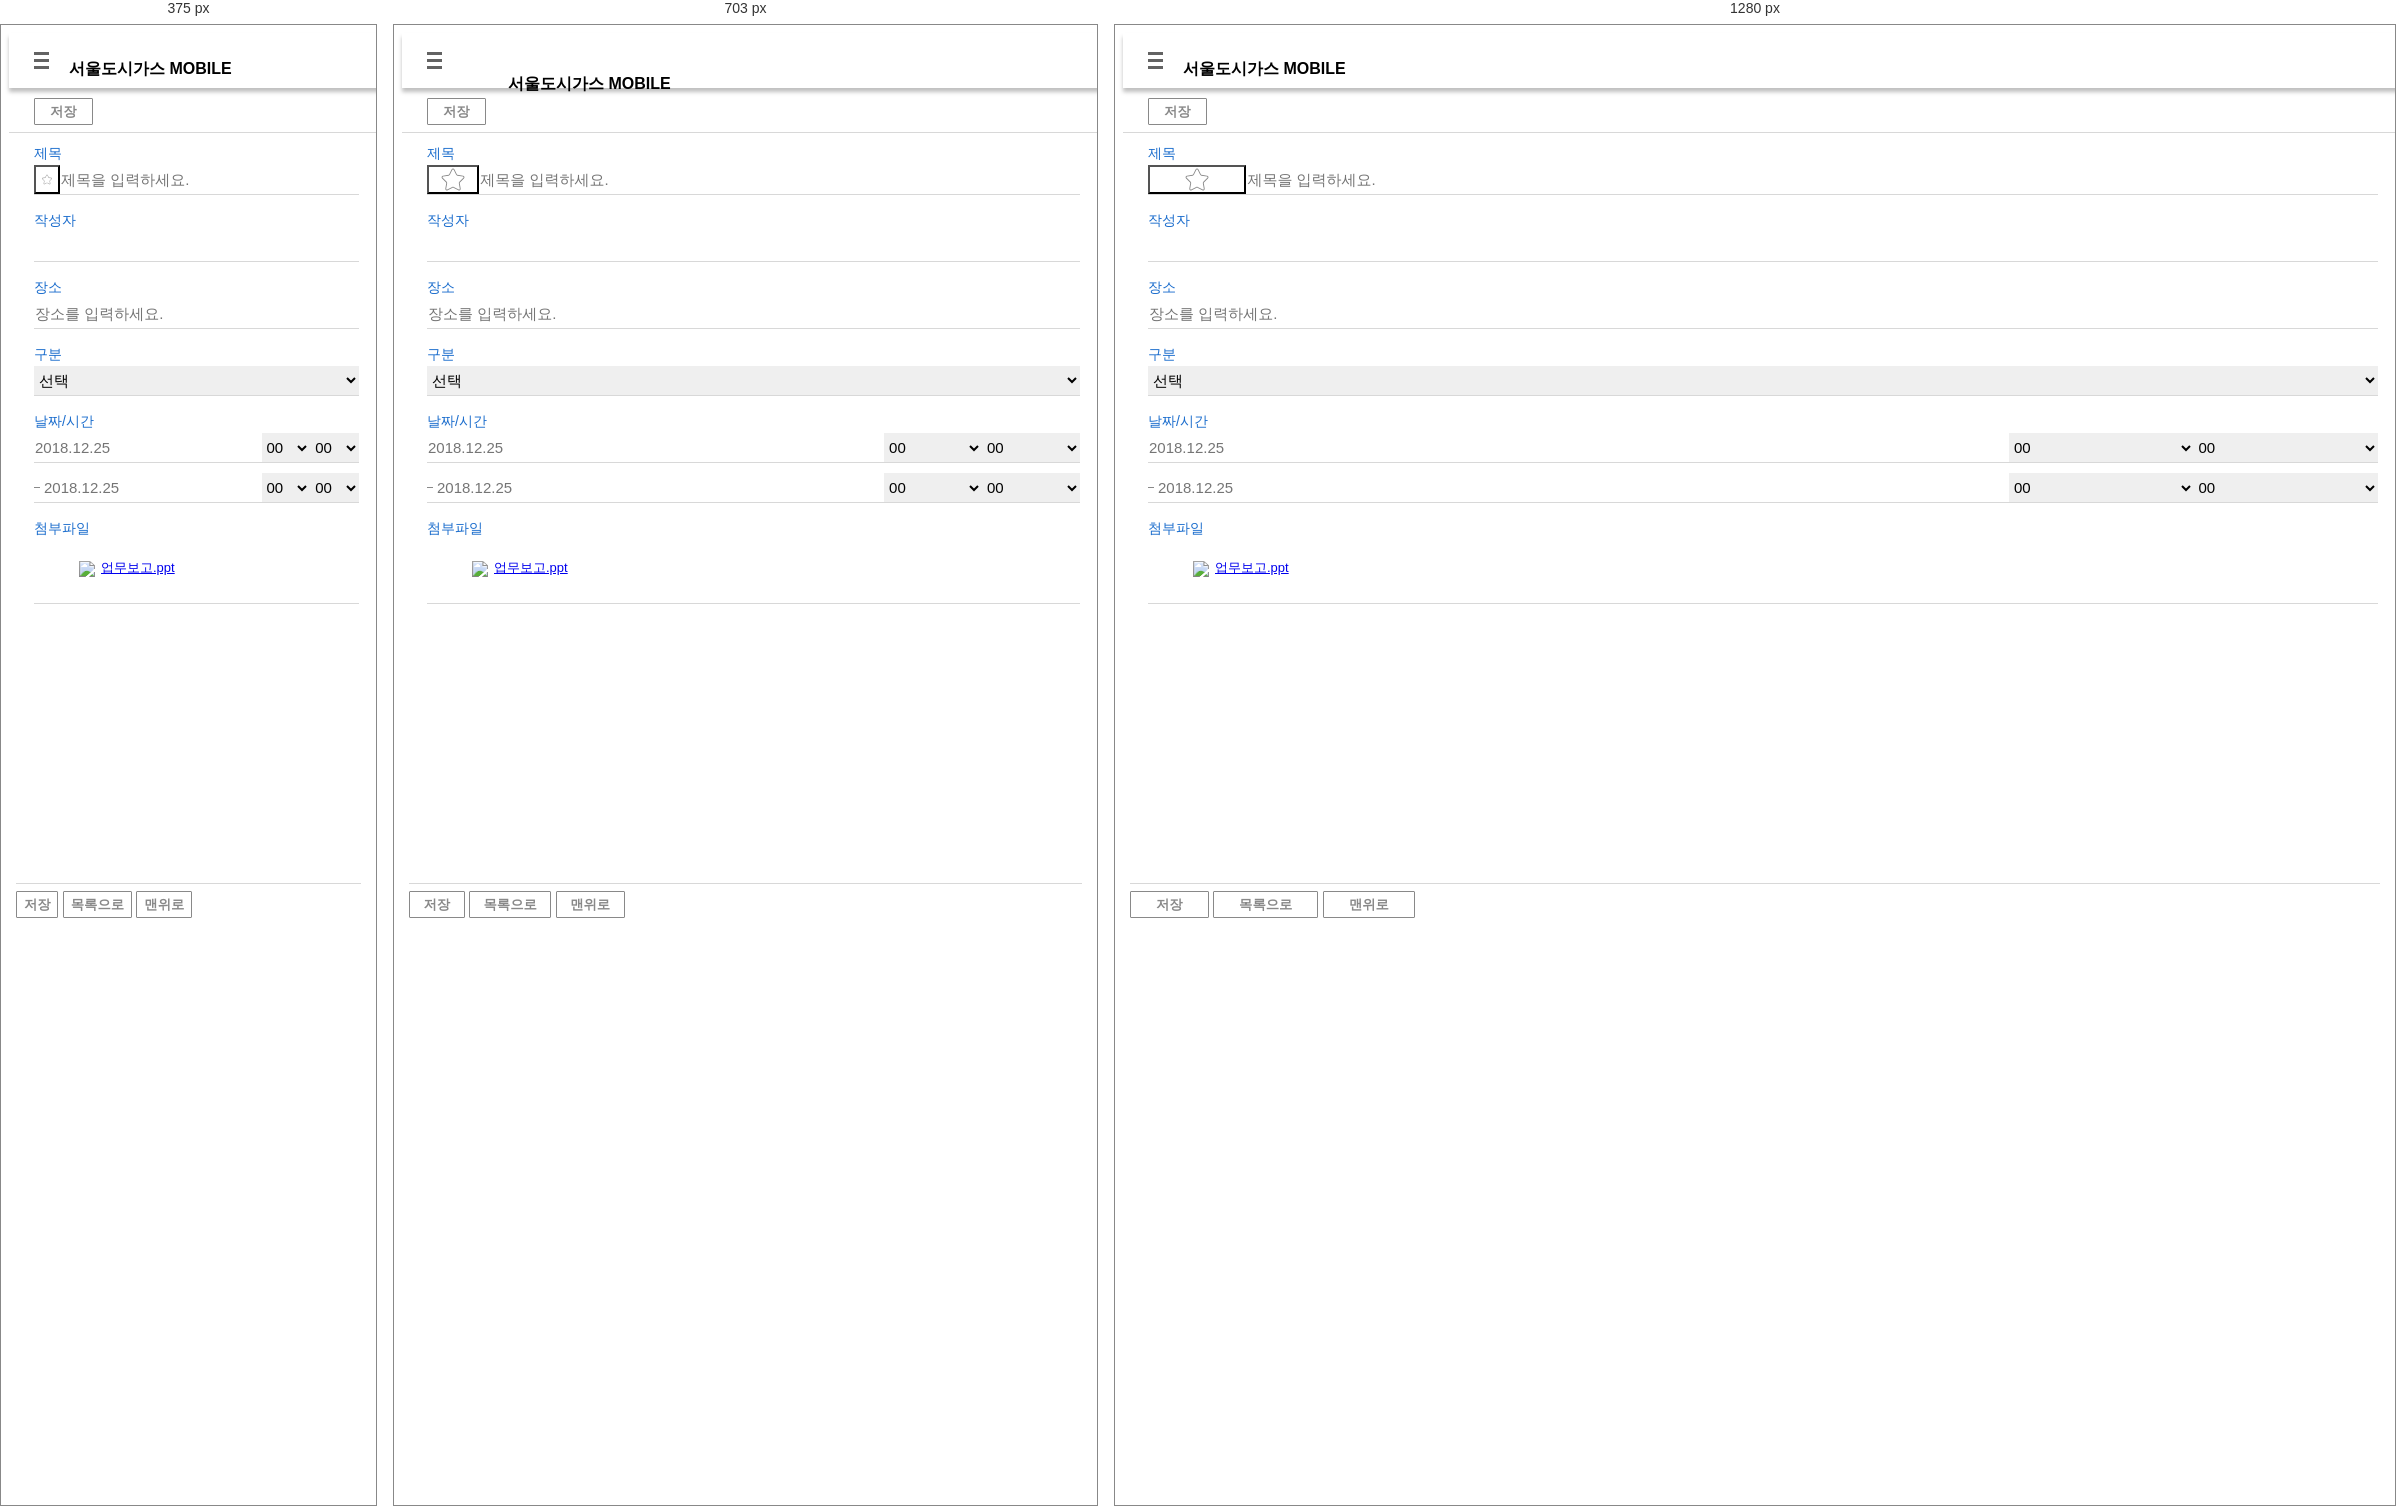
Rendered at 375 px, 703 px and 1280 px, left to right.

<!-- file: index.html -->
<!DOCTYPE html>
<html lang="ko">
<head>
	<meta charset="UTF-8">
	<title>서울도시가스 Mobile</title>
	<link rel="stylesheet" type="text/css" href="CSS/reset.css">
	<link rel="stylesheet" type="text/css" href="CSS/style.css">
	<link rel="stylesheet" type="text/css" href="CSS/lnb.css">
    
	<script src="https://ajax.googleapis.com/ajax/libs/jquery/3.1.1/jquery.min.js"></script>
</head>    

<body style="background-color: #fff">
    <div class="wrap">
		<!--Header 영역 시작-->
		<header>
			<div class="wrap-menu">
				<div class="btn_left" onclick="$('.lnb_menu').show();$('.lnb_bg').show();">
					<div class="bar1"></div>
					<div class="bar2"></div>
					<div class="bar3"></div>
				</div><!--// btn_left -->
				<div class="title">
					<h1 class="Logo">서울도시가스 MOBILE</h1>
				</div><!--// title -->
			</div>
		</header>
		<!--Header 영역 종료-->
        <ul class="lnb_menu" style="display:none;">
                   <div class="box">
                   <div class="lnb_title">
                       <p>HOME</p>
                       <a class="btn_close"  onclick="$('.lnb_menu').hide();$('.lnb_bg').hide();"><img alt="닫기" src="IMG/btn_close.png"></a>
                   </div>
					<ul class="menu">
						<li class="menu_li">
							<a href="#">
							    <span class="mail">메일</span>
							    <img class="next" src="IMG/next.png">
							</a>
                            <ul class="submenu">
                                <li class="submenu_li">
							        <a href="#">미확인 메일</a>
							    </li>
							    <li class="submenu_li">
							        <a href="#">받은 편지함</a>
							    </li>
							    <li class="submenu_li">
							        <a href="#">내부 편지함</a>
							    </li>
							    <li class="submenu_li">
							        <a href="#">외부 편지함</a>
							    </li>
							    <li class="submenu_li">
							        <a href="#">알림 편지함</a>
							    </li>
							    <li class="submenu_li">
							        <a href="#">보낸 편지함</a>
							    </li>
							    <li class="submenu_li">
							        <a href="#">확인할 메일</a>
							    </li>
							    <li class="submenu_li">
							        <a href="#">휴지통</a>
							    </li>
							    <li class="submenu_li">
							        <a href="#">폴더</a>
							    </li>
							    <li class="submenu_li">
							        <a href="#">메일작성</a>
							    </li>
							</ul>
						</li>
						<li class="menu_li">
							<a href="#">
							    <span class="payment">전자결제</span>
							    <img class="next" src="IMG/next.png">
							</a>
                            <ul class="submenu">
                                <li class="submenu_li">
							        <a href="#">결제할 문서</a>
							    </li>
							    <li class="submenu_li">
							        <a href="#">결제보류 문서</a>
							    </li>
							    <li class="submenu_li">
							        <a href="#">결제진행 문서</a>
							    </li>
							    <li class="submenu_li">
							        <a href="#">결제완료 문서</a>
							    </li>
							    <li class="submenu_li">
							        <a href="#">개인완료함</a>
							    </li>
							    <li class="submenu_li">
							        <a href="#">휴가원 작성</a>
							    </li>
							</ul>
						</li>
						<li class="menu_li">
							<a href="#">
							    <span class="calendar">일정관리</span>
							    <img class="next" src="IMG/next.png">
							</a>
						</li>
						<li class="menu_li">
							<a href="#">
							    <span class="address">연락처</span>
							    <img class="next" src="IMG/next.png">
							</a>
						</li>
						<li class="menu_li">
							<a href="#">
							    <span class="Bulletin-Board">게시판</span>
							    <img class="next" src="IMG/next.png">
							</a>
							<ul class="submenu">
                                <li class="submenu_li">
							        <a href="#">최신게시</a>
							    </li>
							    <li class="submenu_li">
							        <a></a>
							    </li>
							    <li class="submenu_li">
							        <a href="#">경조사</a>
							    </li>
							    <li class="submenu_li">
							        <a href="#">경조사&#40;과거&#41;</a>
							    </li>
							    <li class="submenu_li">
							        <a href="#">업무게시</a>
							    </li>
							    <li class="submenu_li">
							        <a href="#">업무게시&#40;과거&#41;</a>
							    </li>
							    <li class="submenu_li">
							        <a href="#">공급량 조회</a>
							    </li>
							    <li class="submenu_li">
							        <a href="#">영업마일리지</a>
							    </li>
							</ul>
						</li>
						<li class="menu_li">
							<a href="#">
							    <span class="spec">자제사양서</span>
							    <img class="next" src="IMG/next.png">
							</a>
							<ul class="submenu">
                                <li class="submenu_li">
							        <a href="#">자재사양서1</a>
							    </li>
							    <li class="submenu_li">
							        <a href="#">자재사양서2</a>
							    </li>
							</ul>
						</li>
						<li class="menu_li">
							<a href="#">
							    <span class="logout">로그아웃</span>
							    <img class="next" src="IMG/next.png">
							</a>
						</li>
						<li class="menu_li"  onclick="$('.lnb_menu').hide();$('.lnb_bg').hide();">
							<a href="#">
							    <span class="close">닫기</span>
							    <img class="next" src="IMG/next.png">
							</a>
						</li>
					</ul>  
			   </div><!--// box --> 
		   </ul>
        <div class="lnb_bg" style="display:none;"></div><!--// lnb_on_bg -->
        <div class="sub_top">
            <button class="save">저장</button><!--// send -->
        </div><!--// sub_titlen -->
        <div class="schedule_wrap">
            <div class="schedule_cont">
                <div class="schedule_Style title">
                    <span class="tit blind">제목</span>
                    <div class="cont">
                        <div class="cont_inputBox">
                            <button class="pos_impo"><img src="IMG/pos_impo_off.svg"></button>
                            <input type="text" title="제목을 입력하세요" placeholder="제목을 입력하세요.">
                        </div>
                    </div>
                </div><!--// schedule_Style title -->
                <div class="schedule_Style Writer">
                    <span class="tit">작성자</span>
                    <div class="cont">
                        <div class="cont_inputBox">
                            <input type="text">
                        </div>
                    </div>
                </div><!--// schedule_Style -->
                <div class="schedule_Style">
                    <span class="tit">장소</span>
                    <div class="cont">
                        <div class="cont_inputBox">
                            <input type="text" title="장소를 입력하세요" placeholder="장소를 입력하세요.">
                        </div>
                    </div>
                </div><!--// schedule_Style -->
                <div class="schedule_Style">
                    <span class="tit">구분</span>
                    <div class="cont">
                        <div class="cont_inputBox">
                            <select>
                                <option>선택</option>
                                <option>선택1</option>
                                <option>선택2</option>
                                <option>선택3</option>
                            </select>
                        </div>
                    </div>
                </div><!--// schedule_Style -->
                <div class="schedule_Style date">
                    <span class="tit">날짜/시간</span>
                    <div class="cont">
                        <div class="cont_inputBox">
                            <input type="text" class="start_date" placeholder="2018.12.25">
                            <select class="hour">
                                <option>00</option>
                                <option>01</option>
                                <option>02</option>
                                <option>03</option>
                                <option>04</option>
                                <option>05</option>
                                <option>06</option>
                                <option>07</option>
                                <option>08</option>
                                <option>09</option>
                                <option>10</option>
                                <option>11</option>
                                <option>12</option>
                                <option>13</option>
                                <option>14</option>
                                <option>15</option>
                                <option>16</option>
                                <option>17</option>
                                <option>18</option>
                                <option>19</option>
                                <option>20</option>
                                <option>21</option>
                                <option>22</option>
                                <option>23</option>
                            </select>
                            <select class="minute">
                                <option>00</option>
                                <option>01</option>
                                <option>02</option>
                                <option>03</option>
                                <option>04</option>
                                <option>05</option>
                                <option>06</option>
                                <option>07</option>
                                <option>08</option>
                                <option>09</option>
                                <option>10</option>
                                <option>11</option>
                                <option>12</option>
                                <option>13</option>
                                <option>14</option>
                                <option>15</option>
                                <option>16</option>
                                <option>17</option>
                                <option>18</option>
                                <option>19</option>
                                <option>20</option>
                                <option>21</option>
                                <option>22</option>
                                <option>23</option>
                                <option>24</option>
                                <option>25</option>
                                <option>26</option>
                                <option>27</option>
                                <option>28</option>
                                <option>29</option>
                                <option>30</option>
                                <option>31</option>
                                <option>32</option>
                                <option>33</option>
                                <option>34</option>
                                <option>35</option>
                                <option>36</option>
                                <option>37</option>
                                <option>38</option>
                                <option>39</option>
                                <option>40</option>
                                <option>41</option>
                                <option>42</option>
                                <option>43</option>
                                <option>44</option>
                                <option>45</option>
                                <option>46</option>
                                <option>47</option>
                                <option>48</option>
                                <option>49</option>
                                <option>50</option>
                                <option>51</option>
                                <option>52</option>
                                <option>53</option>
                                <option>54</option>
                                <option>55</option>
                                <option>56</option>
                                <option>57</option>
                                <option>58</option>
                                <option>59</option>
                            </select>
                            <input type="text" class="end_date" placeholder="2018.12.25">
                            <select class="hour">
                                <option>00</option>
                                <option>01</option>
                                <option>02</option>
                                <option>03</option>
                                <option>04</option>
                                <option>05</option>
                                <option>06</option>
                                <option>07</option>
                                <option>08</option>
                                <option>09</option>
                                <option>10</option>
                                <option>11</option>
                                <option>12</option>
                                <option>13</option>
                                <option>14</option>
                                <option>15</option>
                                <option>16</option>
                                <option>17</option>
                                <option>18</option>
                                <option>19</option>
                                <option>20</option>
                                <option>21</option>
                                <option>22</option>
                                <option>23</option>
                            </select>
                            <select class="minute">
                                <option>00</option>
                                <option>01</option>
                                <option>02</option>
                                <option>03</option>
                                <option>04</option>
                                <option>05</option>
                                <option>06</option>
                                <option>07</option>
                                <option>08</option>
                                <option>09</option>
                                <option>10</option>
                                <option>11</option>
                                <option>12</option>
                                <option>13</option>
                                <option>14</option>
                                <option>15</option>
                                <option>16</option>
                                <option>17</option>
                                <option>18</option>
                                <option>19</option>
                                <option>20</option>
                                <option>21</option>
                                <option>22</option>
                                <option>23</option>
                                <option>24</option>
                                <option>25</option>
                                <option>26</option>
                                <option>27</option>
                                <option>28</option>
                                <option>29</option>
                                <option>30</option>
                                <option>31</option>
                                <option>32</option>
                                <option>33</option>
                                <option>34</option>
                                <option>35</option>
                                <option>36</option>
                                <option>37</option>
                                <option>38</option>
                                <option>39</option>
                                <option>40</option>
                                <option>41</option>
                                <option>42</option>
                                <option>43</option>
                                <option>44</option>
                                <option>45</option>
                                <option>46</option>
                                <option>47</option>
                                <option>48</option>
                                <option>49</option>
                                <option>50</option>
                                <option>51</option>
                                <option>52</option>
                                <option>53</option>
                                <option>54</option>
                                <option>55</option>
                                <option>56</option>
                                <option>57</option>
                                <option>58</option>
                                <option>59</option>
                            </select>
                        </div>
                    </div>
                </div><!--// schedule_Style -->
                <div class="schedule_Style file-schedule-Style">
                    <span class="tit">첨부파일</span>
                    <div class="cont">
                        <div class="cont_inputBox">
                            <ul class="file-schedule">
                                <li>
                                    <a href="#">
                                        <img src="IMG/file-mail.png">
                                        업무보고.ppt
                                    </a>
                                </li>
                            </ul>
                        </div>
                    </div>
                </div><!--// schedule_Style -->
            </div><!--// schedule_cont -->
        </div><!--// schedule_wrap -->
        <div class="bottom_Bar">
           <div class="inner">
               <button>저장</button>
               <button>목록으로</button>
               <button>맨위로</button>
           </div>
        </div>
    </div><!--// wrap -->
    <script>
		$(document).ready(function(){
            var flag=false;
            $(".pos_impo>img").click(function(){
                if (flag==false) {
                    $(".pos_impo>img").attr("src",$(".pos_impo>img").attr("src").replace("_off","_on"));
					flag=true;
				}
				
				else if(flag==true){ 
                    $(".pos_impo>img").attr("src",$(".pos_impo>img").attr("src").replace("_on","_off"));
					flag=false;
				}
			});
		});
	</script>
</body>
</html>




































/* @media block from CSS/style.css */
@media screen and (min-width:640px) and (max-width:767px){
    .visual_img{
        height: 363px;
    }
    header{
        height: 80px;
    }
    .btn_left{
        top: 33px; left: 30px;
    }
    .Logo{
        left: 106px;
        top: 33px;
        font-size: 21px;
    }
    .btn_right div{
        width: 47px; height: 35px;
    }
    .btn_right .btn_Notice{
        top: 26px; right: 70px;
    }
    .btn_right div img{
        width: 27px;
    }
    .btn_right div .on{
        height: 30px; width: 30px;
        font-size: 14px; 
        line-height: 30px; 
    }
    .content>.con_icon>li>a{
        height: 110px;
    }
    .content>.con_icon>li>a>img{
        width: 40px;
    }
    .content>.con_icon>li>a>p{
        font-size: 18px;
        top: 68px;
    }
    
}